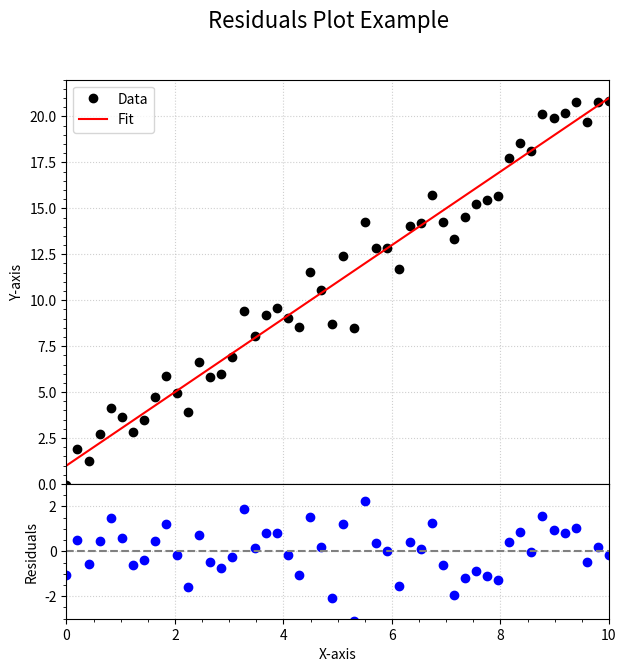
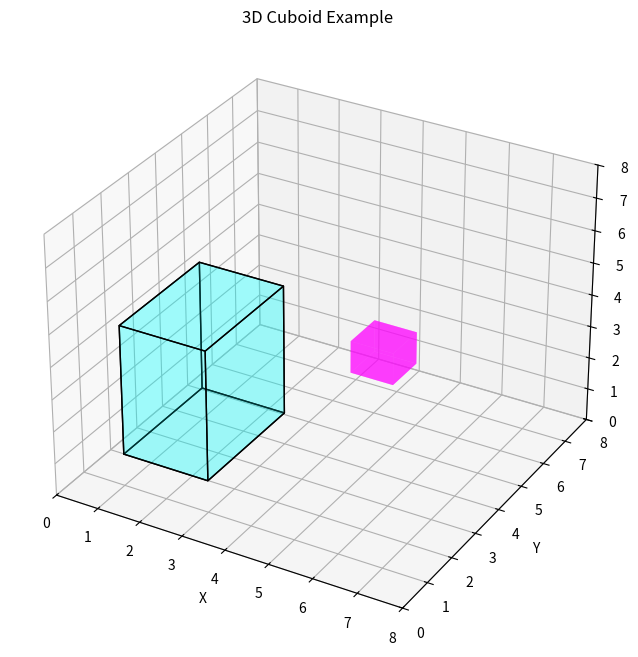

Generate these figures, in order, with matplotlib:
#!/usr/bin/env python
"""
A collection of utility functions to enhance and simplify plotting with Matplotlib.

This module provides helpers for common plotting tasks, such as:
- Setting global font sizes.
- Creating complex layouts like plots with attached histograms or residual panels.
- Automatically managing minor ticks.
- Drawing 3D shapes.
"""

from decimal import Decimal
from typing import Optional, Sequence

import matplotlib as mpl
import matplotlib.pyplot as plt
import numpy as np
from matplotlib.axes import Axes
from matplotlib.figure import Figure
from matplotlib.ticker import AutoMinorLocator, MultipleLocator
from mpl_toolkits.mplot3d.art3d import Poly3DCollection


def change_axes_fontsize(fs: float = 10.0) -> None:
    """
    Sets the font size for axes labels and tick labels globally.

    Args:
        fs: The desired font size. Defaults to 10.0.
    """
    mpl.rcParams["axes.labelsize"] = fs
    mpl.rcParams["xtick.labelsize"] = fs
    mpl.rcParams["ytick.labelsize"] = fs


def print_rounded_value(value: float, uncertainty: float) -> str:
    """
    Rounds a value to the same number of decimal places as its uncertainty.

    Args:
        value: The numerical value to format.
        uncertainty: The uncertainty, which determines the rounding precision.

    Returns:
        A string representation of the rounded value.
    """
    return str(Decimal(str(value)).quantize(Decimal(str(uncertainty))))


def set_minor_ticks(ax_obj: Axes) -> None:
    """
    Automatically displays minor tick marks on a plot axis.

    This is a modern, simplified replacement for manually calculating intervals.

    Args:
        ax_obj: The axis object to modify (e.g., ax.xaxis or ax.yaxis).
    """
    ax_obj.set_minor_locator(AutoMinorLocator())


def set_minor_ticks_by_scale(ax_obj: Axes, scale: float = 2.0) -> None:
    """
    Displays minor ticks based on a scaling factor of the major ticks.

    Args:
        ax_obj: The axis object to modify (e.g., ax.xaxis or ax.yaxis).
        scale: The ratio of major_interval / minor_interval. For example,
               a scale of 5 means there will be 4 minor ticks between
               each major tick. Defaults to 2.0.
    """
    major_ticks = ax_obj.get_majorticklocs()
    if len(major_ticks) < 2:
        return  # Cannot determine interval
    major_interval = major_ticks[1] - major_ticks[0]
    ax_obj.set_minor_locator(MultipleLocator(base=major_interval / scale))


def get_position_in_axes(ax: Axes, x_frac: float, y_frac: float) -> tuple[float, float]:
    """
    Calculates data coordinates at a fractional position within the axes limits.

    Args:
        ax: The axis object.
        x_frac: The fractional distance along the x-axis (0.0 to 1.0).
        y_frac: The fractional distance along the y-axis (0.0 to 1.0).

    Returns:
        A tuple (x_pos, y_pos) in data coordinates.
    """
    xlims = ax.get_xlim()
    ylims = ax.get_ylim()
    dx = xlims[1] - xlims[0]
    dy = ylims[1] - ylims[0]
    x_pos = xlims[0] + x_frac * dx
    y_pos = ylims[0] + y_frac * dy
    return x_pos, y_pos


def create_residual_axes(
    fig: Optional[Figure] = None, ratio: int = 3, **kwargs
) -> tuple[Axes, Axes]:
    """
    Creates a two-panel plot with a main panel and a smaller residuals panel below.

    Args:
        fig: The figure to draw on. If None, a new one is created.
        ratio: The height ratio of the main panel to the residuals panel.
        **kwargs: Keyword arguments passed to format_axes (e.g., x_lim, y_label).

    Returns:
        A tuple (ax_main, ax_sub) for the main and residual axes.
    """
    if fig is None:
        fig = plt.figure(figsize=(8, 8))

    gs = mpl.gridspec.GridSpec(2, 1, height_ratios=[ratio, 1])

    ax_main = fig.add_subplot(gs[0])
    ax_sub = fig.add_subplot(gs[1], sharex=ax_main)
    fig.subplots_adjust(hspace=0.0)

    plt.setp(ax_main.get_xticklabels(), visible=False)
    _format_axes(ax_main, ax_sub, **kwargs)

    return ax_main, ax_sub


def _format_axes(ax_main: Axes, ax_sub: Axes, **kwargs) -> None:
    """Helper function to apply formatting to residual axes."""
    if "x_lim" in kwargs:
        ax_main.set_xlim(kwargs["x_lim"])
        ax_sub.set_xlim(kwargs["x_lim"])
        set_minor_ticks(ax_main.xaxis)
        set_minor_ticks(ax_sub.xaxis)
    if "y_lim" in kwargs:
        ax_main.set_ylim(kwargs["y_lim"])
        set_minor_ticks(ax_main.yaxis)
    if "sub_ylim" in kwargs:
        ax_sub.set_ylim(kwargs["sub_ylim"])
        set_minor_ticks(ax_sub.yaxis)
    if "x_label" in kwargs:
        ax_sub.set_xlabel(kwargs["x_label"])
    if "y_label" in kwargs:
        ax_main.set_ylabel(kwargs["y_label"])
    if "sub_ylabel" in kwargs:
        ax_sub.set_ylabel(kwargs["sub_ylabel"])


def draw_cuboid_3d(
    ax: Axes,
    position: Sequence[float] = (0.0, 0.0, 0.0),
    size: Sequence[float] = (1.0, 1.0, 1.0),
    **kwargs,
) -> None:
    """
    Draws a 3D cuboid on a 3D axes object.

    Args:
        ax: A 3D axis object (created with projection='3d').
        position: The [x, y, z] coordinates of the cuboid's corner.
        size: The [dx, dy, dz] dimensions of the cuboid.
        **kwargs: Keyword arguments passed to Poly3DCollection (e.g.,
                  facecolor, edgecolor, lw, alpha).
    """
    x0, y0, z0 = position
    dx, dy, dz = size

    # Define the 8 vertices of the cuboid
    vertices = np.array([
        [x0, y0, z0], [x0 + dx, y0, z0], [x0 + dx, y0 + dy, z0], [x0, y0 + dy, z0],
        [x0, y0, z0 + dz], [x0 + dx, y0, z0 + dz],
        [x0 + dx, y0 + dy, z0 + dz], [x0, y0 + dy, z0 + dz],
    ])

    # Define the 6 faces using vertex indices
    faces = [
        [vertices[0], vertices[1], vertices[5], vertices[4]],  # Bottom
        [vertices[7], vertices[6], vertices[2], vertices[3]],  # Top
        [vertices[0], vertices[3], vertices[7], vertices[4]],  # Left
        [vertices[1], vertices[2], vertices[6], vertices[5]],  # Right
        [vertices[4], vertices[5], vertices[6], vertices[7]],  # Front
        [vertices[0], vertices[1], vertices[2], vertices[3]],  # Back
    ]

    # Create the 3D polygon collection and add it to the axes
    poly3d = Poly3DCollection(faces, **kwargs)
    ax.add_collection3d(poly3d)


# Example usage block
if __name__ == "__main__":
    # --- Demonstrate create_residual_axes ---
    # Create some sample data
    x_data = np.linspace(0, 10, 50)
    y_data = 2 * x_data + 1 + np.random.normal(0, 1, size=x_data.shape)
    y_fit = 2 * x_data + 1
    residuals = y_data - y_fit

    # Create the axes using the utility function
    fig_res = plt.figure(figsize=(7, 7))
    ax_main, ax_sub = create_residual_axes(
        fig=fig_res,
        ratio=3,
        x_lim=(0, 10),
        y_lim=(0, 22),
        sub_ylim=(-3, 3),
        x_label="X-axis",
        y_label="Y-axis",
        sub_ylabel="Residuals",
    )
    fig_res.suptitle("Residuals Plot Example", fontsize=16)

    # Plot data on the axes
    ax_main.plot(x_data, y_data, "ko", label="Data")
    ax_main.plot(x_data, y_fit, "r-", label="Fit")
    ax_sub.plot(x_data, residuals, "bo")
    ax_sub.axhline(0, color="gray", linestyle="--")

    ax_main.legend()
    ax_main.grid(True, linestyle=":", alpha=0.6)
    ax_sub.grid(True, linestyle=":", alpha=0.6)

    plt.savefig("residuals_example.png")
    plt.show()
    plt.close(fig_res)

    # --- Demonstrate draw_cuboid_3d ---
    fig_3d = plt.figure(figsize=(8, 8))
    ax_3d = fig_3d.add_subplot(111, projection="3d")

    # Draw a semi-transparent blue cuboid
    draw_cuboid_3d(
        ax_3d,
        position=[1, 1, 1],
        size=[2, 3, 4],
        facecolor="cyan",
        edgecolor="k",
        lw=1,
        alpha=0.2,
    )
    # Draw another cuboid
    draw_cuboid_3d(
        ax_3d, position=[4, 5, 2], size=[1, 1, 1], facecolor="magenta", alpha=0.5
    )

    ax_3d.set_xlabel("X")
    ax_3d.set_ylabel("Y")
    ax_3d.set_zlabel("Z")
    ax_3d.set_xlim(0, 8)
    ax_3d.set_ylim(0, 8)
    ax_3d.set_zlim(0, 8)
    ax_3d.set_title("3D Cuboid Example")

    plt.savefig("cuboid_3d_example.png")
    plt.show()
    plt.close(fig_3d)
